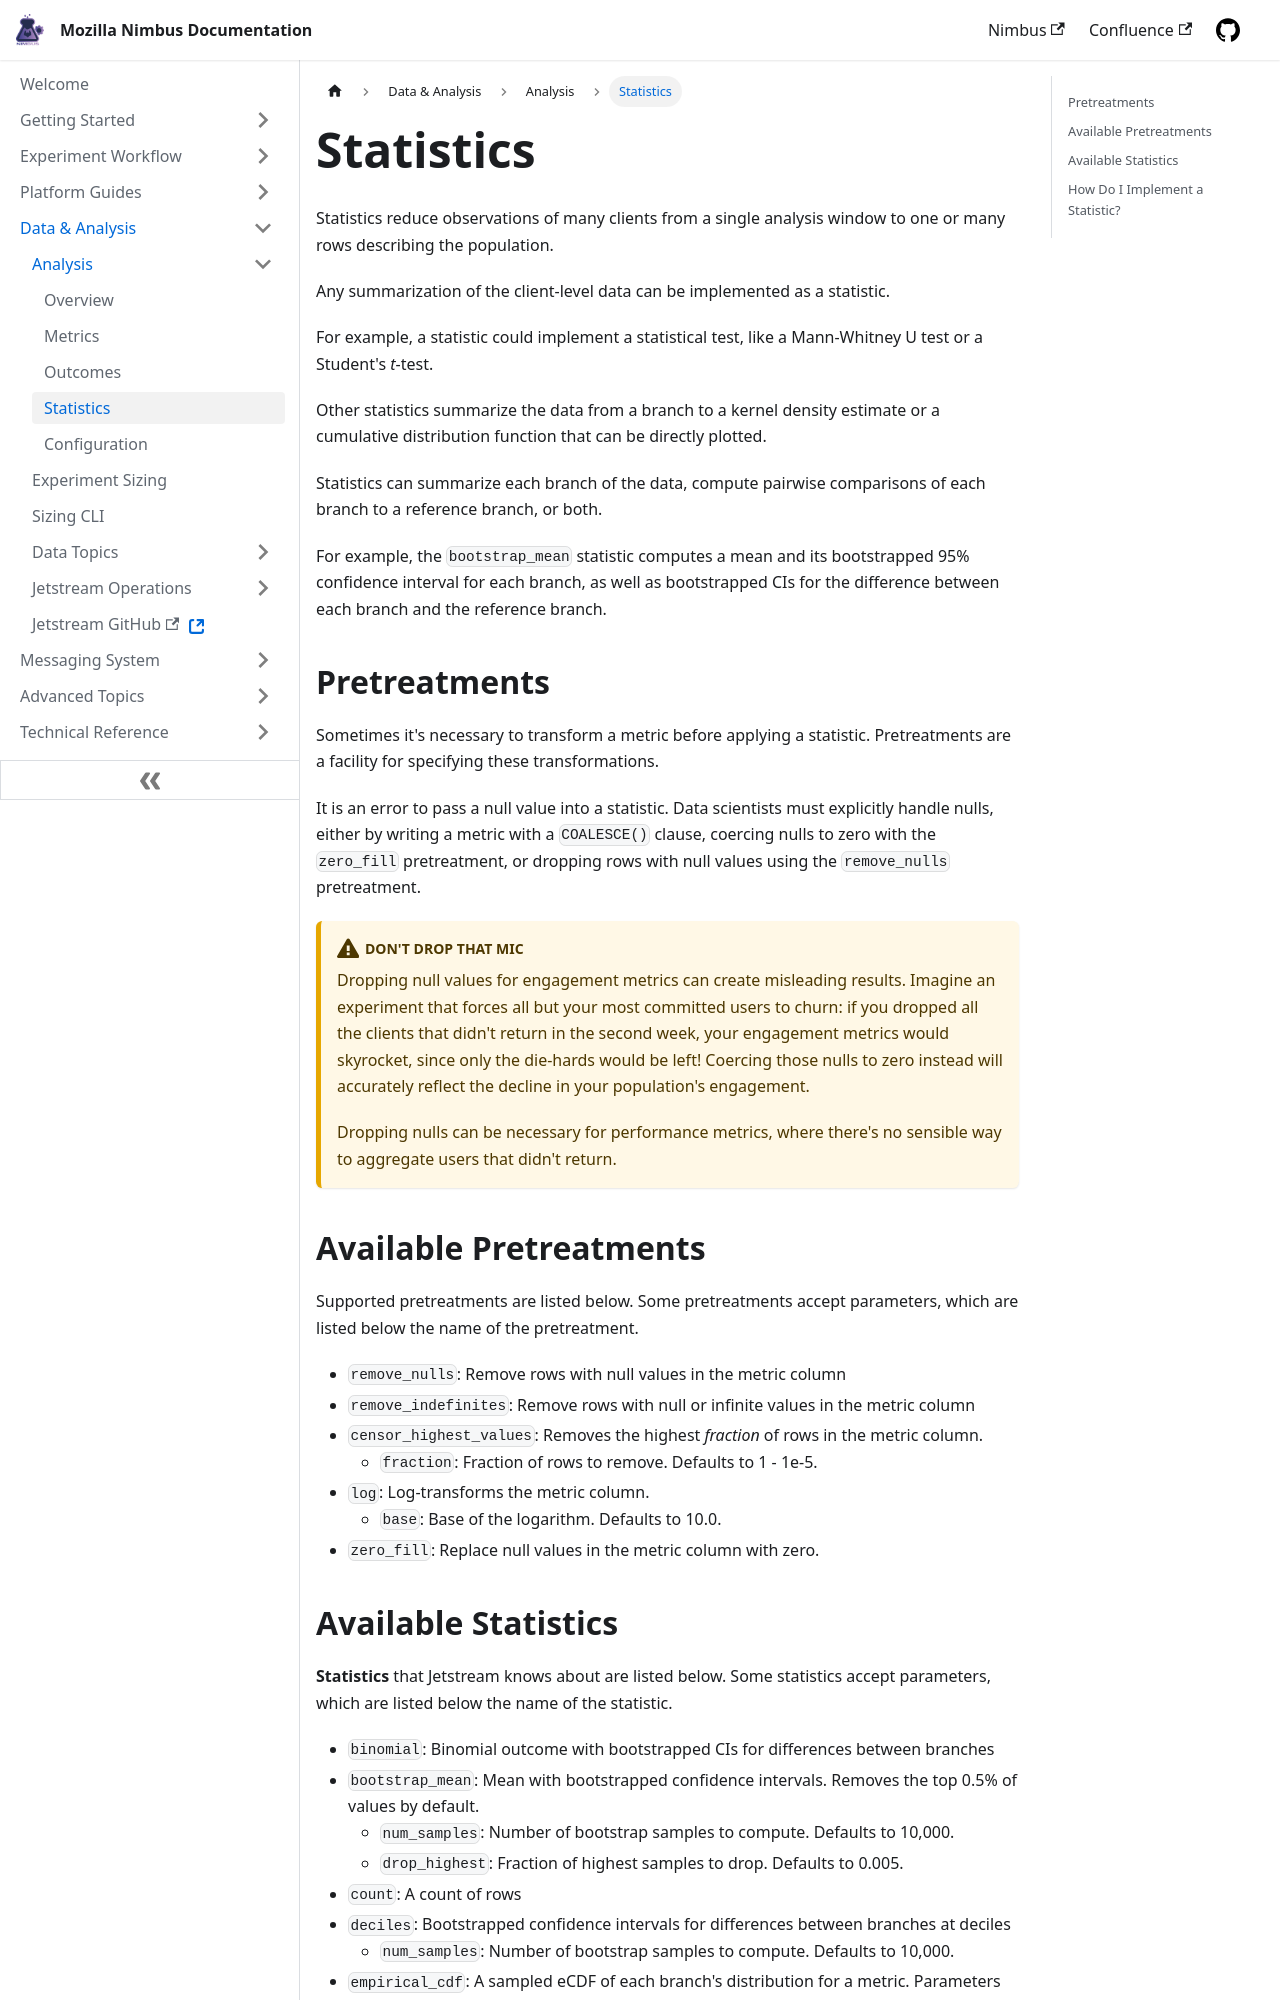

repository: mozilla/experimenter-docs · page: data-analysis/jetstream/statistics/index.html · generator: docusaurus

---
id: statistics
title: Statistics
---

Statistics reduce observations of many clients
from a single analysis window
to one or many rows
describing the population.

Any summarization of the client-level data can be implemented as a statistic.

For example, a statistic could implement a statistical test,
like a Mann-Whitney U test or a Student's _t_-test.

Other statistics summarize the data from a branch
to a kernel density estimate
or a cumulative distribution function
that can be directly plotted.

Statistics can summarize each branch of the data,
compute pairwise comparisons of each branch to a reference branch,
or both.

For example, the `bootstrap_mean` statistic computes
a mean and its bootstrapped 95% confidence interval for each branch,
as well as bootstrapped CIs for the difference between each branch
and the reference branch.

## Pretreatments

Sometimes it's necessary to transform a metric before applying a statistic.
Pretreatments are a facility for specifying these transformations.

It is an error to pass a null value into a statistic.
Data scientists must explicitly handle nulls,
either by writing a metric with a `COALESCE()` clause,
coercing nulls to zero with the `zero_fill` pretreatment,
or dropping rows with null values using the `remove_nulls` pretreatment.

:::caution Don't drop that mic

Dropping null values for engagement metrics can create misleading results.
Imagine an experiment that forces all but your most committed users to churn:
if you dropped all the clients that didn't return in the second week,
your engagement metrics would skyrocket, since only the die-hards would be left!
Coercing those nulls to zero instead
will accurately reflect the decline in your population's engagement.

Dropping nulls can be necessary for performance metrics,
where there's no sensible way to aggregate users that didn't return.

:::

## Available pretreatments

Supported pretreatments are listed below. Some pretreatments accept parameters, which are listed below the name of the pretreatment.

* `remove_nulls`: Remove rows with null values in the metric column
* `remove_indefinites`: Remove rows with null or infinite values in the metric column
* `censor_highest_values`: Removes the highest _fraction_ of rows in the metric column.
  * `fraction`: Fraction of rows to remove. Defaults to 1 - 1e-5.
* `log`: Log-transforms the metric column.
  * `base`: Base of the logarithm. Defaults to 10.0.
* `zero_fill`: Replace null values in the metric column with zero.
